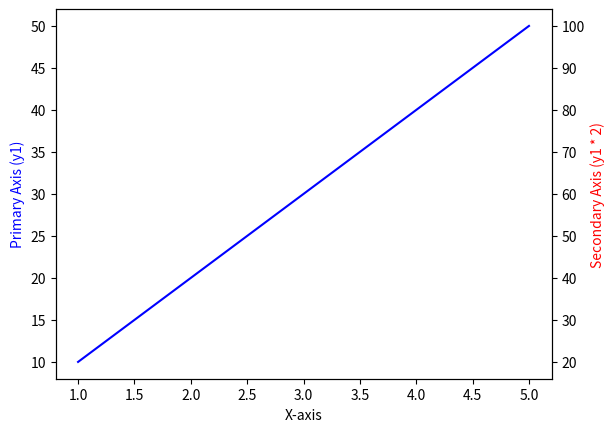

The script that saved this image:
import matplotlib.pyplot as plt

# Create a figure and a primary axis
fig, ax1 = plt.subplots()

# Plot data on the primary axis
x = [1, 2, 3, 4, 5]
y1 = [10, 20, 30, 40, 50]
ax1.plot(x, y1, 'b-', label="Primary Axis")
ax1.set_xlabel("X-axis")
ax1.set_ylabel("Primary Axis (y1)", color='b')

# Create a secondary axis
ax2 = ax1.twinx()

# Define the scaling factor
scale_factor = 2
ax2.set_ylabel(f"Secondary Axis (y1 * {scale_factor})", color='r')

# Function to update the secondary axis based on primary axis limits
def update_secondary_axis(ax1, ax2, scale_factor):
    """Synchronize ax2 with ax1."""
    y1_min, y1_max = ax1.get_ylim()  # Get limits from primary axis
    ax2.set_ylim(y1_min * scale_factor, y1_max * scale_factor)  # Scale limits
    ax2.figure.canvas.draw_idle()  # Redraw the figure

# Attach the update function to the primary axis limits
ax1.callbacks.connect('ylim_changed', lambda ax: update_secondary_axis(ax1, ax2, scale_factor))

# Initial sync of secondary axis
update_secondary_axis(ax1, ax2, scale_factor)

# Show the plot
plt.show()
